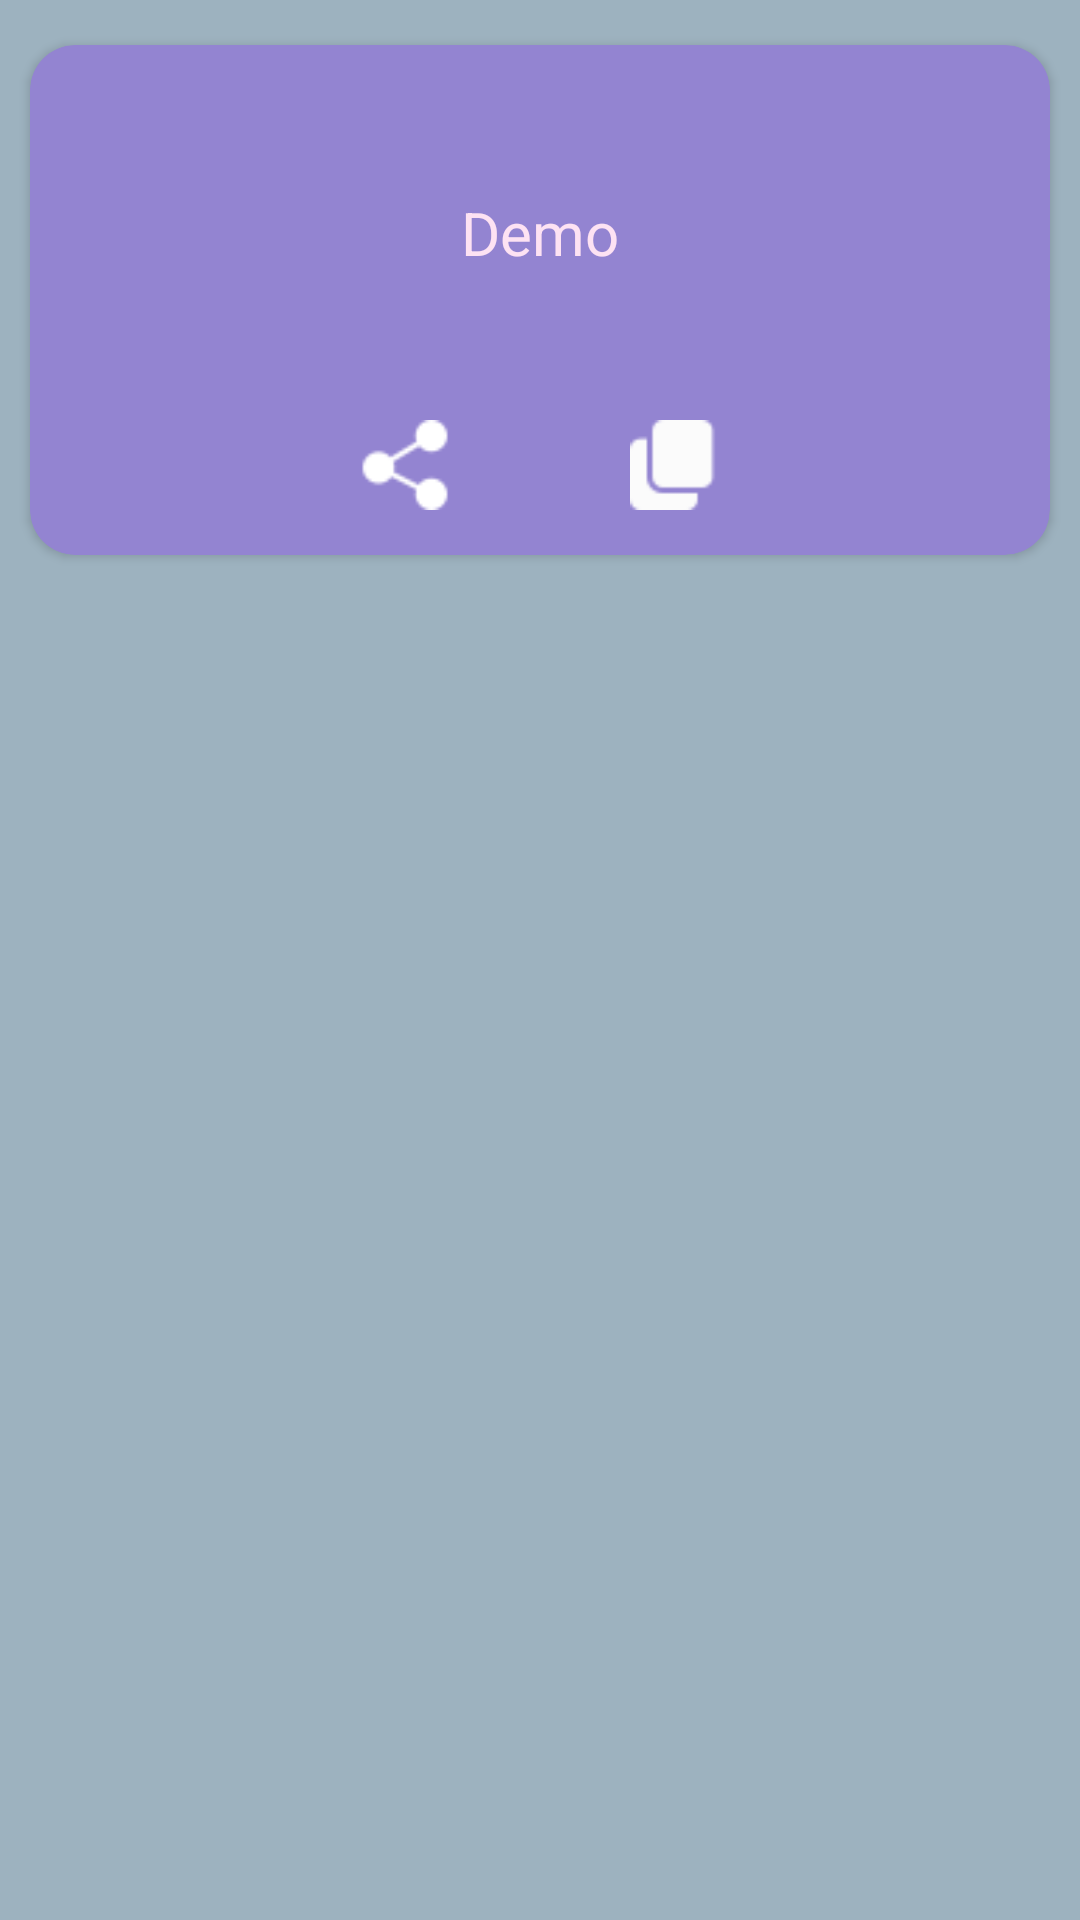

Write the Android layout XML for this screen, with the resource values it uses.
<!-- AndroidManifest.xml: application theme Theme.OutesApp -->
<!-- res/layout/qutoes_iteam_file.xml -->
<?xml version="1.0" encoding="utf-8"?>
<LinearLayout xmlns:android="http://schemas.android.com/apk/res/android"
    android:layout_width="match_parent"
    android:layout_height="wrap_content"
    android:background="#9DB2BF"
    android:orientation="vertical"
    xmlns:app="http://schemas.android.com/apk/res-auto">
.
    <androidx.cardview.widget.CardView
        android:layout_width="match_parent"
        android:layout_height="170dp"
        android:layout_marginHorizontal="10dp"
        android:layout_marginTop="15dp"
        app:cardBackgroundColor="#9384D1"
        app:cardCornerRadius="15dp">

        <LinearLayout
            android:layout_width="match_parent"
            android:layout_height="match_parent"
            android:orientation="vertical">



            <TextView
                android:id="@+id/txtname"
                android:layout_width="match_parent"
                android:layout_height="125dp"
                android:gravity="center"
                android:text="Demo"
                android:textColor="@color/softspink"
                android:textSize="20sp" />
            <LinearLayout
                android:layout_width="wrap_content"
                android:layout_height="wrap_content"
                android:layout_gravity="center">
             <ImageView
                    android:layout_width="30dp"
                    android:layout_height="30dp"
                 android:layout_marginRight="30dp"
                 android:id="@+id/share"
                 android:src="@drawable/share"/>

            <ImageView
                android:layout_width="30dp"
                android:layout_height="30dp"
                android:id="@+id/copy"
                android:layout_marginLeft="30dp"
                android:src="@drawable/copy"/>

            </LinearLayout>

        </LinearLayout>

    </androidx.cardview.widget.CardView>

</LinearLayout>
<!-- resources referenced by this layout -->
<resources>
  <color name="softspink">#FDE2F3</color>
  <!-- drawable copy: png bitmap (drawable, 747 bytes) -->
  <!-- drawable share: png bitmap (drawable, 952 bytes) -->
  <style name="Theme.OutesApp" parent="Theme.AppCompat.Light.NoActionBar">
          
          <item name="colorPrimary">@color/purple_500</item>
          <item name="colorPrimaryVariant">@color/purple_700</item>
          <item name="colorOnPrimary">@color/white</item>
          
          <item name="colorSecondary">@color/teal_200</item>
          <item name="colorSecondaryVariant">@color/teal_700</item>
          <item name="colorOnSecondary">@color/black</item>
          
          <item name="android:statusBarColor">?attr/colorPrimaryVariant</item>
          
      </style>
  <color name="purple_500">#FF6200EE</color>
  <color name="purple_700">#FF3700B3</color>
  <color name="white">#FFFFFFFF</color>
  <color name="teal_200">#8294C4</color>
  <color name="teal_700">#FF018786</color>
  <color name="black">#FF000000</color>
</resources>
